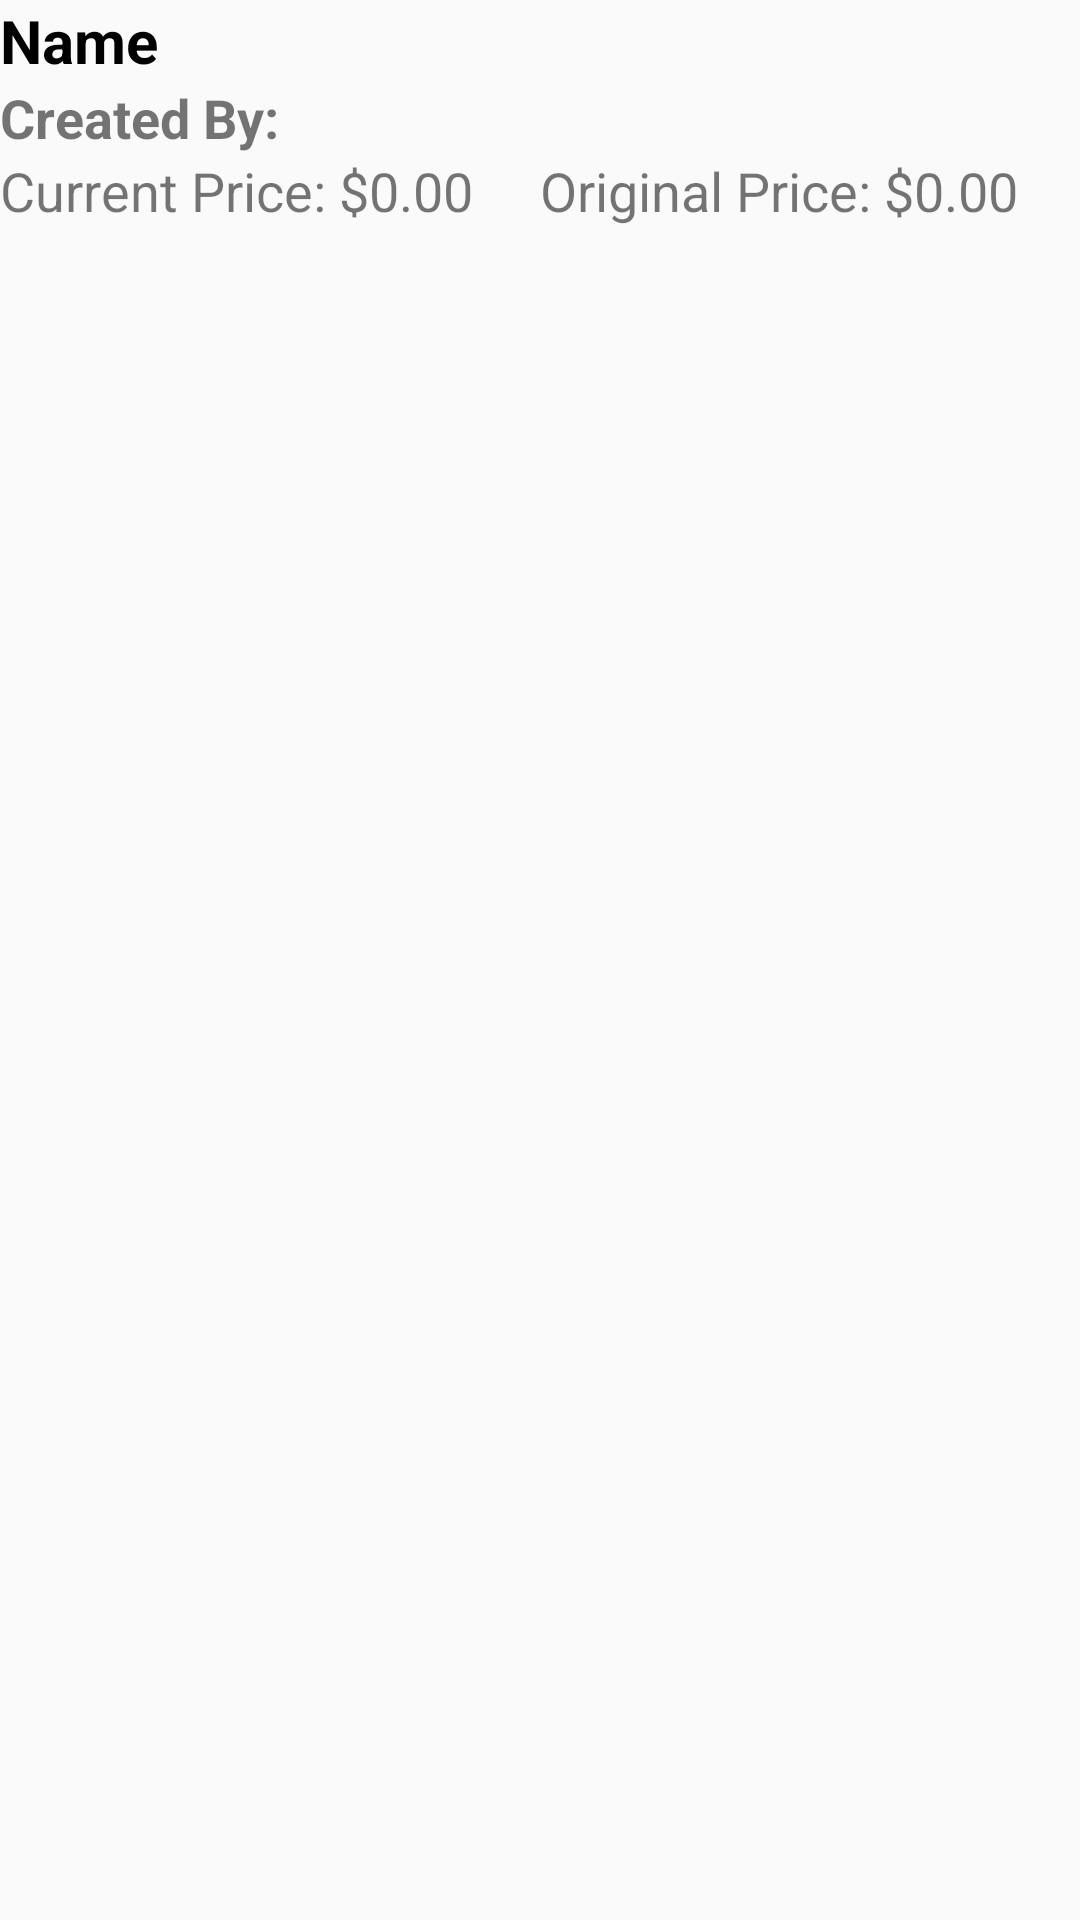

Produce the Android XML layout that renders to this screen, including the resource entries it uses.
<!-- AndroidManifest.xml: application theme AppTheme -->
<!-- res/layout/adapter_view_layout.xml -->
<?xml version="1.0" encoding="utf-8"?>


<LinearLayout
    xmlns:android="http://schemas.android.com/apk/res/android"
    android:layout_width="match_parent"
    android:layout_height="match_parent"
    android:orientation="vertical">

        <TextView
            android:id="@+id/nameTextView"
            android:layout_width="match_parent"
            android:layout_height="wrap_content"
            android:text="Name"
            android:textColor="#000000"
            android:textSize="20sp"
            android:textStyle="bold" />

        <TextView
            android:id="@+id/authorTextView"
            android:layout_width="match_parent"
            android:layout_height="wrap_content"
            android:text="Created By:"
            android:textSize="18sp"
            android:textStyle="bold" />

        <LinearLayout
            android:layout_width="match_parent"
            android:layout_height="wrap_content"
            android:weightSum="100">

                <TextView
                    android:id="@+id/cpTextView"
                    android:layout_width="match_parent"
                    android:layout_height="wrap_content"
                    android:layout_weight="50"
                    android:text="Current Price: $0.00"
                    android:textSize="18sp" />

                <TextView
                    android:id="@+id/opTextView"
                    android:layout_width="match_parent"
                    android:layout_height="wrap_content"
                    android:layout_weight="50"
                    android:text="Original Price: $0.00"
                    android:textSize="18sp" />
        </LinearLayout>

</LinearLayout>
<!-- resources referenced by this layout -->
<resources>
  <style name="AppTheme" parent="Theme.AppCompat.Light.DarkActionBar">
          
          <item name="colorPrimary">#0079c1</item>
          <item name="colorPrimaryDark">#000000</item>
          <item name="colorAccent">@color/colorAccent</item>
  
      </style>
  <!-- not gathered from this repository: default colours our renderer supplied (Android Studio template values) -->
  <color name="colorAccent">#FF03DAC5</color>
</resources>
